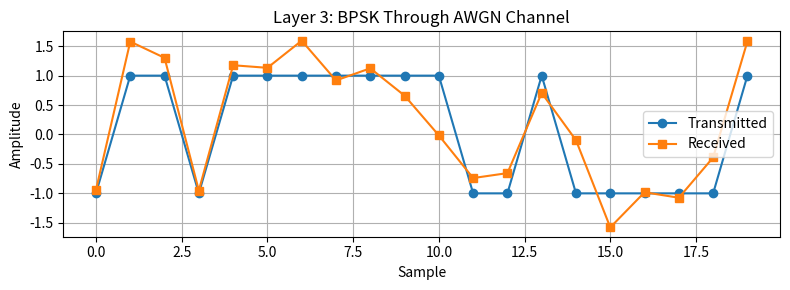

Write Python code to recreate this figure.
import numpy as np
import matplotlib.pyplot as plt

def add_awgn(x, ebn0_db):
    ebn0 = 10**(ebn0_db/10)
    noise_std = np.sqrt(1/(2*ebn0))
    return x + noise_std*np.random.randn(len(x))

np.random.seed(0)
N = 20
bits = np.random.randint(0, 2, N)
tx = 2*bits - 1
rx = add_awgn(tx, 5)

plt.figure(figsize=(8, 3))
plt.plot(tx, 'o-', label='Transmitted')
plt.plot(rx, 's-', label='Received')
plt.title("Layer 3: BPSK Through AWGN Channel")
plt.xlabel("Sample")
plt.ylabel("Amplitude")
plt.legend()
plt.grid(True)
plt.tight_layout()
plt.show()
